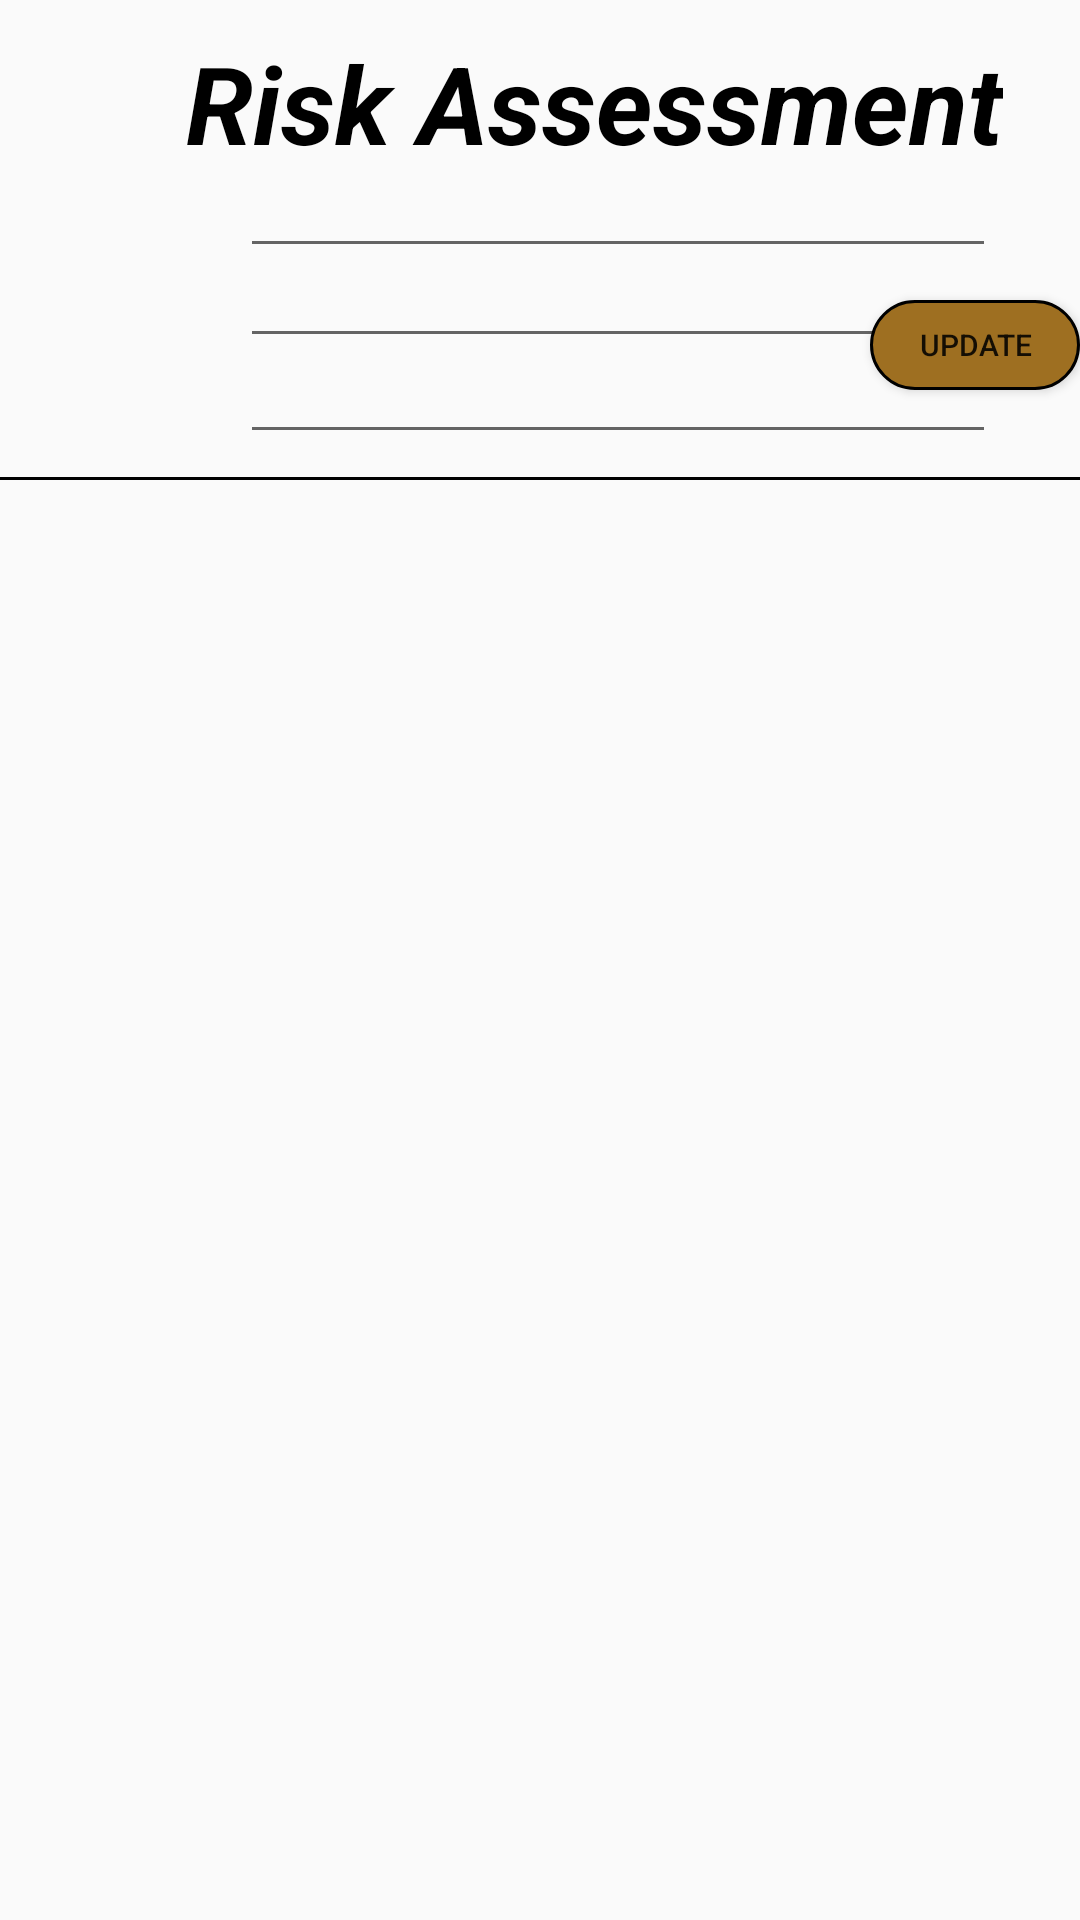

This screen was rendered from an Android layout file. Write that file and the resources it references.
<!-- AndroidManifest.xml: application theme AppTheme -->
<!-- res/layout/fragment_reportlist.xml -->
<?xml version="1.0" encoding="utf-8"?>
<layout xmlns:android="http://schemas.android.com/apk/res/android"
	xmlns:tools="http://schemas.android.com/tools"
	xmlns:app="http://schemas.android.com/apk/res-auto"
	tools:context=".ReportListFragment">

	<androidx.constraintlayout.widget.ConstraintLayout
		android:layout_width="match_parent"
		android:layout_height="match_parent"
		android:background="@drawable/rectangle_13_shape">

		<ImageView
			android:id="@+id/construction_1"
			android:layout_width="250dp"
			android:layout_height="250dp"
			android:layout_marginStart="80dp"
			android:layout_marginLeft="80dp"
			android:layout_marginTop="300dp"
			android:contentDescription="construction_1"
			android:src="@drawable/construction_1"
			app:layout_constraintStart_toStartOf="parent"
			app:layout_constraintTop_toTopOf="parent"
			/>

		<TextView android:id="@+id/risk_assessment"
			android:textStyle="bold|italic"
			android:textSize="36sp"
			android:textColor="@color/risk_assessment_color"
			android:layout_marginLeft="62dp"
			android:layout_marginTop="10dp"
			android:layout_width="wrap_content"
			android:layout_height="wrap_content"
			android:text="@string/risk_assessment_string"
			tools:ignore="VisualLintOverlap"
			app:layout_constraintTop_toTopOf="parent"
			app:layout_constraintStart_toStartOf="parent"/>

		<ImageView
			android:id="@+id/update_Img"
			android:layout_marginTop="55dp"
			android:foregroundGravity="fill"
			android:layout_width="80dp"
			android:layout_height="100dp"
			app:layout_constraintTop_toTopOf="parent"
			app:layout_constraintStart_toStartOf="parent"/>

		<EditText
			android:id="@+id/update_hazardTxt"
			android:ems="12"
			android:layout_marginStart="80dp"
			android:layout_marginTop="48dp"
			android:layout_width="wrap_content"
			android:layout_height="wrap_content"
			app:layout_constraintTop_toTopOf="parent"
			app:layout_constraintStart_toStartOf="parent"
			/>

		<EditText
			android:id="@+id/update_descTxt"
			android:ems="12"
			android:layout_marginStart="80dp"
			android:layout_marginTop="78dp"
			android:layout_width="wrap_content"
			android:layout_height="wrap_content"
			app:layout_constraintTop_toTopOf="parent"
			app:layout_constraintStart_toStartOf="parent"
			/>

		<EditText
			android:id="@+id/update_sevTxt"
			android:ems="12"
			android:layout_marginStart="80dp"
			android:layout_marginTop="110dp"
			android:layout_width="wrap_content"
			android:layout_height="wrap_content"
			app:layout_constraintTop_toTopOf="parent"
			app:layout_constraintStart_toStartOf="parent"
			/>

		<Button
			android:id="@+id/update_btn"
			android:text="Update"
			android:textSize="10sp"
			android:background="@drawable/custom_button"
			android:layout_width="70dp"
			android:layout_height="30dp"
			android:layout_marginTop="100dp"
			app:layout_constraintTop_toTopOf="parent"
			app:layout_constraintEnd_toEndOf="parent"
			/>

		<View
			android:id="@+id/line_1"
			android:background="@drawable/line_1_shape"
			android:layout_marginTop="159dp"
			android:layout_width="410dp"
			android:layout_height="1dp"
			app:layout_constraintTop_toTopOf="parent"
			app:layout_constraintStart_toStartOf="parent"/>


		<androidx.recyclerview.widget.RecyclerView
			android:id="@+id/recyclerView1"
			android:layout_width="match_parent"
			android:layout_height="match_parent"
			android:layout_marginTop="160dp"
			app:layout_constraintTop_toTopOf="parent"
			app:layout_constraintStart_toStartOf="parent"/>



	</androidx.constraintlayout.widget.ConstraintLayout>


</layout>
<!-- resources referenced by this layout -->
<resources>
  <color name="risk_assessment_color">#000000</color>
  <!-- drawable custom_button (drawable) -->
  <?xml version="1.0" encoding="utf-8"?>
  <shape xmlns:android="http://schemas.android.com/apk/res/android">
  
      <solid android:color="#9E6F21"/>
  
      <stroke
          android:color="@color/black"
          android:width="1dp"/>
  
      <corners
          android:radius="20dp"/>
  
  </shape>
  <!-- drawable line_1_shape (drawable-nodpi) -->
  <?xml version="1.0" encoding="utf-8"?>
  <shape xmlns:android="http://schemas.android.com/apk/res/android"
  	android:shape="rectangle" >
  
  	<solid android:color="@color/risk_assessment_color" />
  
  	<solid android:color="@color/send_your_report_color" />
  
  </shape>
  <string name="risk_assessment_string">Risk Assessment</string>
  <style name="AppTheme" parent="Theme.AppCompat.Light.DarkActionBar">
  		<item name="colorPrimary">@color/colorPrimary</item>
  		<item name="colorPrimaryDark">@color/colorPrimaryDark</item>
  		<item name="colorAccent">@color/colorAccent</item>
  	</style>
  <color name="black">#FF000000</color>
  <color name="send_your_report_color">#000000</color>
  <color name="colorPrimary">#008577</color>
  <color name="colorPrimaryDark">#00574B</color>
  <color name="colorAccent">#D81B60</color>
</resources>
